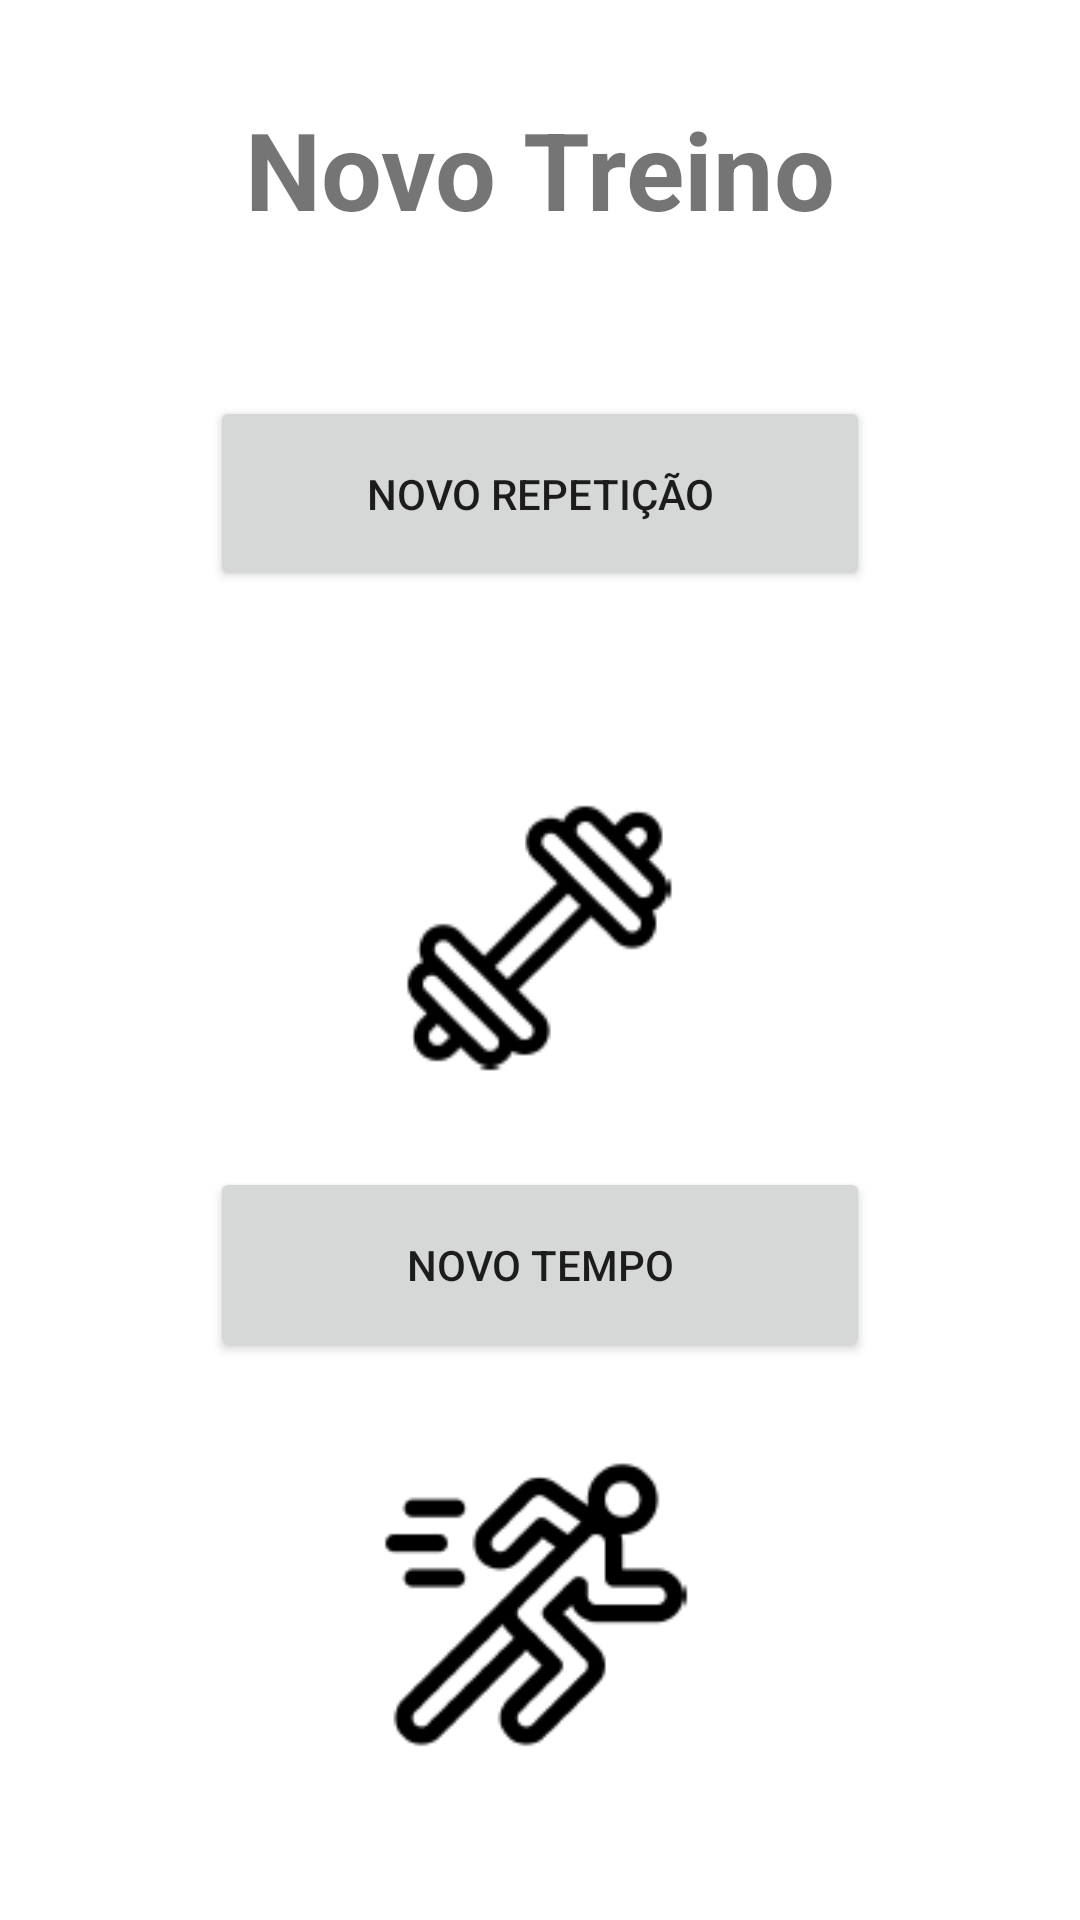

Here is an Android app screen rendered from its layout file. Give the layout XML and the strings, colors and styles it references.
<!-- AndroidManifest.xml: application theme Theme.Agenda_Exercicio -->
<!-- res/layout/activity_new_exercise.xml -->
<?xml version="1.0" encoding="utf-8"?>
<androidx.constraintlayout.widget.ConstraintLayout xmlns:android="http://schemas.android.com/apk/res/android"
    xmlns:app="http://schemas.android.com/apk/res-auto"
    xmlns:tools="http://schemas.android.com/tools"
    android:layout_width="match_parent"
    android:layout_height="match_parent"
    tools:context="view.NewExerciseActivity">

    <TextView
        android:id="@+id/text_title"
        android:layout_width="wrap_content"
        android:layout_height="wrap_content"
        android:layout_marginTop="32dp"
        android:text="Novo Treino"
        android:textSize="36sp"
        android:textStyle="bold"
        app:layout_constraintEnd_toEndOf="parent"
        app:layout_constraintStart_toStartOf="parent"
        app:layout_constraintTop_toTopOf="parent" />

    <Button
        android:id="@+id/button1"
        android:layout_width="220dp"
        android:layout_height="65dp"
        android:layout_marginTop="132dp"
        android:onClick="novoExercicioRepeticao"
        android:text="Novo Repetição"
        app:layout_constraintEnd_toEndOf="parent"
        app:layout_constraintStart_toStartOf="parent"
        app:layout_constraintTop_toTopOf="parent" />

    <ImageView
        android:layout_width="140dp"
        android:layout_height="121dp"
        android:layout_marginEnd="36dp"
        android:src="@drawable/exercicio_repeticao"
        app:layout_constraintBottom_toTopOf="@+id/button2"
        app:layout_constraintEnd_toEndOf="parent"
        app:layout_constraintHorizontal_bias="0.6"
        app:layout_constraintStart_toStartOf="parent"
        app:layout_constraintTop_toBottomOf="@+id/button1"
        app:layout_constraintVertical_bias="0.701" />

    <Button
        android:id="@+id/button2"
        android:layout_width="220dp"
        android:layout_height="65dp"
        android:layout_marginTop="192dp"
        android:onClick="novoExercicioTempo"
        android:text="Novo Tempo"
        app:layout_constraintEnd_toEndOf="parent"
        app:layout_constraintStart_toStartOf="parent"
        app:layout_constraintTop_toBottomOf="@id/button1" />


    <ImageView
        android:layout_width="140dp"
        android:layout_height="121dp"
        android:src="@drawable/exercicio_tempo"
        app:layout_constraintBottom_toBottomOf="parent"
        app:layout_constraintEnd_toEndOf="parent"
        app:layout_constraintHorizontal_bias="0.498"
        app:layout_constraintStart_toStartOf="parent"
        app:layout_constraintTop_toBottomOf="@+id/button2"
        app:layout_constraintVertical_bias="0.294" />

</androidx.constraintlayout.widget.ConstraintLayout>
<!-- resources referenced by this layout -->
<resources>
  <!-- drawable exercicio_repeticao: png bitmap (drawable, 2952 bytes) -->
  <!-- drawable exercicio_tempo: png bitmap (drawable, 4352 bytes) -->
  <style name="Theme.Agenda_Exercicio" parent="Theme.MaterialComponents.DayNight.DarkActionBar">
          
          <item name="colorPrimary">@color/black</item>
          <item name="colorPrimaryVariant">@color/purple_700</item>
          <item name="colorOnPrimary">@color/white</item>
          
          <item name="colorSecondary">@color/teal_200</item>
          <item name="colorSecondaryVariant">@color/teal_700</item>
          <item name="colorOnSecondary">@color/black</item>
          
          <item name="android:statusBarColor">?attr/colorPrimaryVariant</item>
          
      </style>
  <!-- not gathered from this repository: default colours our renderer supplied (Android Studio template values) -->
  <color name="purple_700">#FF3700B3</color>
  <color name="teal_200">#FF03DAC5</color>
  <color name="teal_700">#FF018786</color>
  <color name="black">#FF000000</color>
  <color name="white">#FFFFFFFF</color>
</resources>
